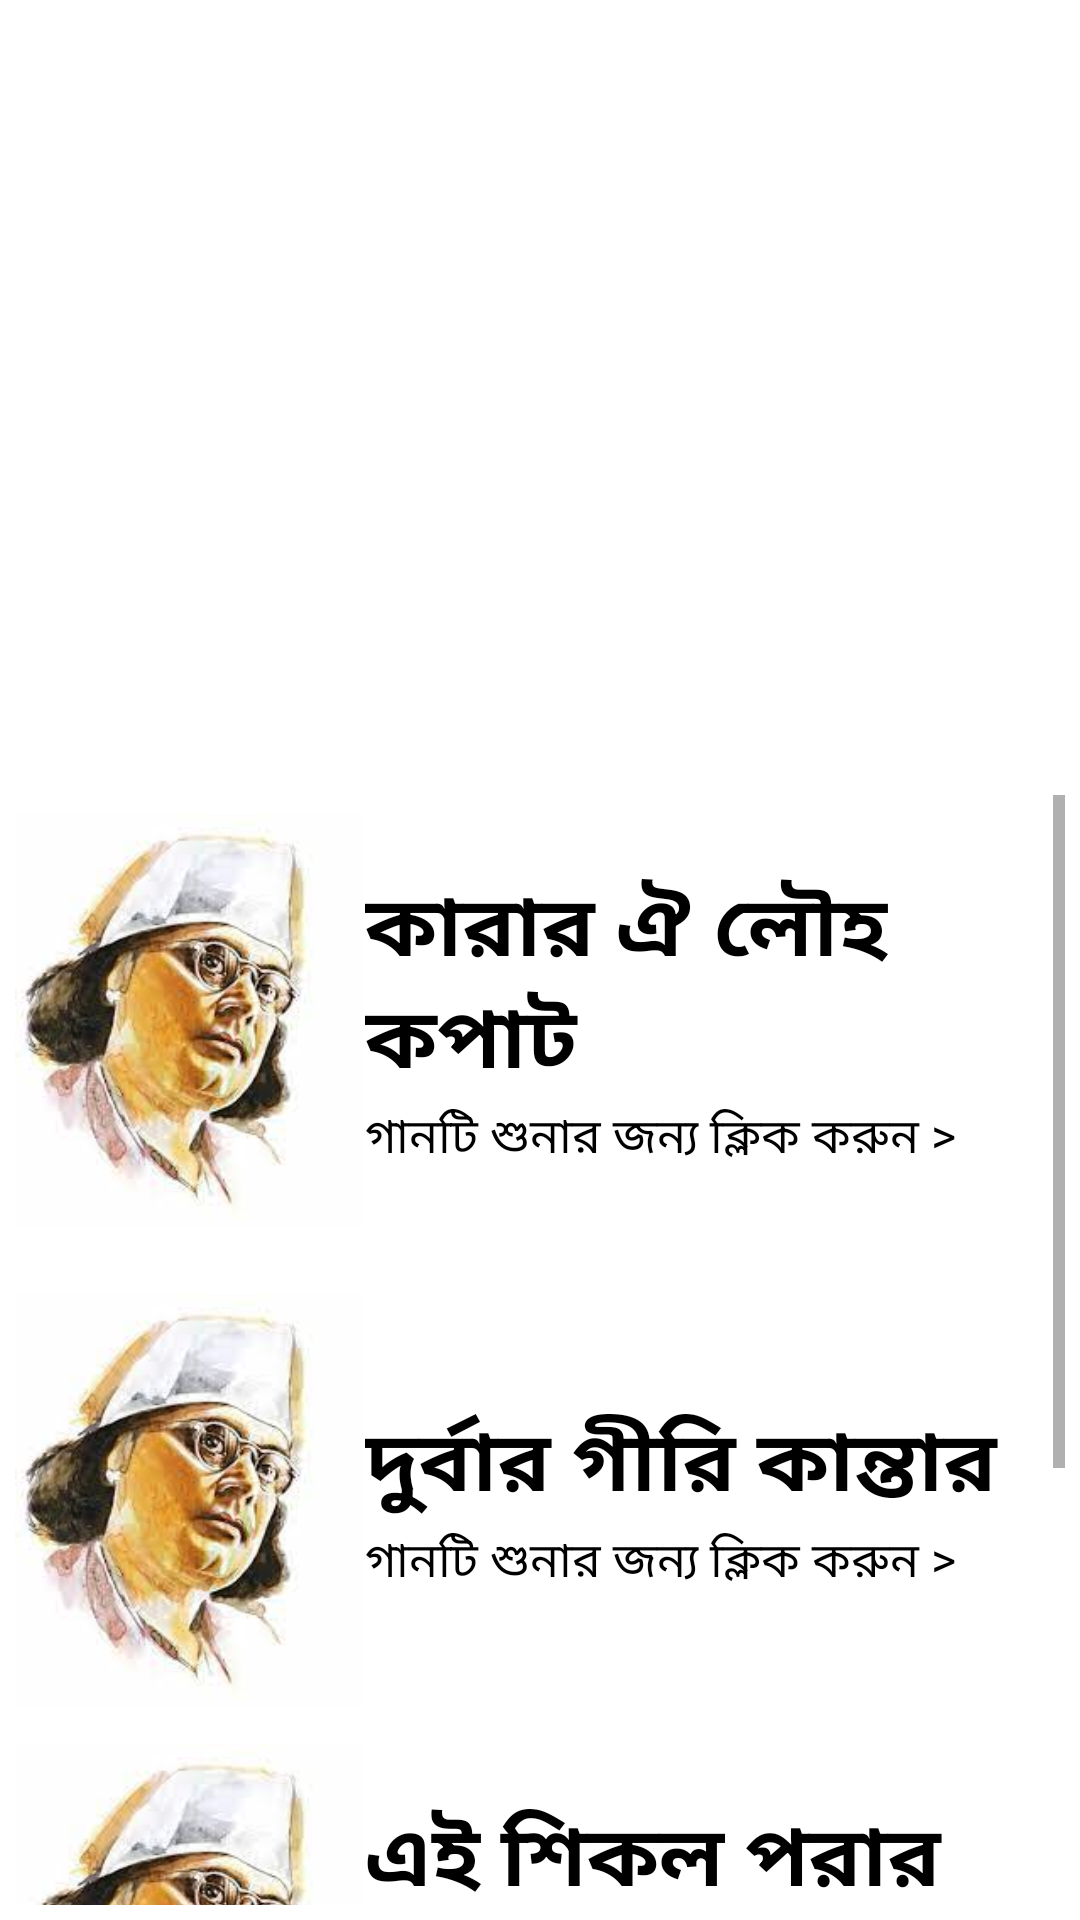

This screen was rendered from an Android layout file. Write that file and the resources it references.
<!-- AndroidManifest.xml: application theme Theme.Webview2 -->
<!-- res/layout/activity_main.xml -->
<?xml version="1.0" encoding="utf-8"?>
<LinearLayout xmlns:android="http://schemas.android.com/apk/res/android"
    xmlns:app="http://schemas.android.com/apk/res-auto"
    xmlns:tools="http://schemas.android.com/tools"
    android:layout_width="match_parent"
    android:layout_height="match_parent"
    android:padding="5dp"
    android:orientation="vertical"
    tools:context=".MainActivity">



    <ImageView
        android:layout_width="match_parent"
        android:layout_height="250dp"
        android:src="@drawable/max"
        android:scaleType="centerCrop"
        android:layout_marginBottom="10dp"
        />

    <ScrollView
        android:layout_width="match_parent"
        android:layout_height="match_parent">

        
        <LinearLayout
            android:layout_width="match_parent"
            android:layout_height="match_parent"
            android:orientation="vertical"
            >

            
            <LinearLayout
                android:id="@+id/karar"
                android:layout_width="match_parent"
                android:layout_height="150dp"
                android:weightSum="3"
                android:layout_marginBottom="10dp"
                >
                <ImageView
                    android:layout_weight="1"
                    android:layout_width="0dp"
                    android:layout_height="match_parent"
                    android:src="@drawable/download"
                    />
                <LinearLayout
                    android:layout_weight="2"
                    android:layout_width="0dp"
                    android:layout_height="match_parent"
                    android:orientation="vertical"
                    android:gravity="center"
                    >

                    <TextView
                        android:layout_width="match_parent"
                        android:layout_height="wrap_content"
                        android:text="কারার ঐ লৌহ কপাট"
                        android:textSize="28sp"
                        android:textStyle="bold"
                        android:textColor="#000000"
                        />
                    <TextView
                        android:layout_width="match_parent"
                        android:layout_height="wrap_content"
                        android:text="গানটি শুনার জন্য ক্লিক করুন >"
                        android:textSize="16sp"
                        android:textColor="#000000"
                        />

                </LinearLayout>

            </LinearLayout>

            
            <LinearLayout
                android:id="@+id/durbar"
                android:layout_width="match_parent"
                android:layout_height="150dp"
                android:weightSum="3"
                >
                <ImageView
                    android:layout_weight="1"
                    android:layout_width="0dp"
                    android:layout_height="match_parent"
                    android:src="@drawable/download"
                    />
                <LinearLayout
                    android:layout_weight="2"
                    android:layout_width="0dp"
                    android:layout_height="match_parent"
                    android:orientation="vertical"
                    android:gravity="center"
                    >

                    <TextView
                        android:layout_width="match_parent"
                        android:layout_height="wrap_content"
                        android:text="দুর্বার গীরি কান্তার"
                        android:textSize="28sp"
                        android:textStyle="bold"
                        android:textColor="#000000"
                        />
                    <TextView
                        android:layout_width="match_parent"
                        android:layout_height="wrap_content"
                        android:text="গানটি শুনার জন্য ক্লিক করুন >"
                        android:textSize="16sp"
                        android:textColor="#000000"
                        />

                </LinearLayout>

            </LinearLayout>

            
            <LinearLayout
                android:id="@+id/shikol"
                android:layout_width="match_parent"
                android:layout_height="150dp"
                android:weightSum="3"
                >
                <ImageView
                    android:layout_weight="1"
                    android:layout_width="0dp"
                    android:layout_height="match_parent"
                    android:src="@drawable/download"
                    />
                <LinearLayout
                    android:layout_weight="2"
                    android:layout_width="0dp"
                    android:layout_height="match_parent"
                    android:orientation="vertical"
                    android:gravity="center"
                    >

                    <TextView
                        android:layout_width="match_parent"
                        android:layout_height="wrap_content"
                        android:text="এই শিকল পরার ছল"
                        android:textSize="28sp"
                        android:textStyle="bold"
                        android:textColor="#000000"
                        />
                    <TextView
                        android:layout_width="match_parent"
                        android:layout_height="wrap_content"
                        android:text="গানটি শুনার জন্য ক্লিক করুন >"
                        android:textSize="16sp"
                        android:textColor="#000000"
                        />

                </LinearLayout>

            </LinearLayout>

            
            <LinearLayout
                android:id="@+id/cholchol"
                android:layout_width="match_parent"
                android:layout_height="150dp"
                android:weightSum="3"

                >
                <ImageView
                    android:layout_weight="1"
                    android:layout_width="0dp"
                    android:layout_height="match_parent"
                    android:src="@drawable/download"
                    />
                <LinearLayout
                    android:layout_weight="2"
                    android:layout_width="0dp"
                    android:layout_height="match_parent"
                    android:orientation="vertical"
                    android:gravity="center"
                    >

                    <TextView
                        android:layout_width="match_parent"
                        android:layout_height="wrap_content"
                        android:text="চল চল চল"
                        android:textSize="28sp"
                        android:textStyle="bold"
                        android:textColor="#000000"
                        />
                    <TextView
                        android:layout_width="match_parent"
                        android:layout_height="wrap_content"
                        android:text="গানটি শুনার জন্য ক্লিক করুন >"
                        android:textSize="16sp"
                        android:textColor="#000000"
                        />

                </LinearLayout>

            </LinearLayout>


        </LinearLayout>


    </ScrollView>


</LinearLayout>
<!-- resources referenced by this layout -->
<resources>
  <!-- drawable download: jpg bitmap (drawable-v24, 7075 bytes) -->
  <style name="Theme.Webview2" parent="Theme.MaterialComponents.DayNight.DarkActionBar">
          
          <item name="colorPrimary">@color/purple_500</item>
          <item name="colorPrimaryVariant">@color/purple_700</item>
          <item name="colorOnPrimary">@color/white</item>
          
          <item name="colorSecondary">@color/teal_200</item>
          <item name="colorSecondaryVariant">@color/teal_700</item>
          <item name="colorOnSecondary">@color/black</item>
          
          <item name="android:statusBarColor" tools:targetApi="l">?attr/colorPrimaryVariant</item>
          
      </style>
  <!-- not gathered from this repository: default colours our renderer supplied (Android Studio template values) -->
  <color name="purple_500">#FF6200EE</color>
  <color name="purple_700">#FF3700B3</color>
  <color name="teal_200">#FF03DAC5</color>
  <color name="teal_700">#FF018786</color>
  <color name="black">#FF000000</color>
  <color name="white">#FFFFFFFF</color>
</resources>
